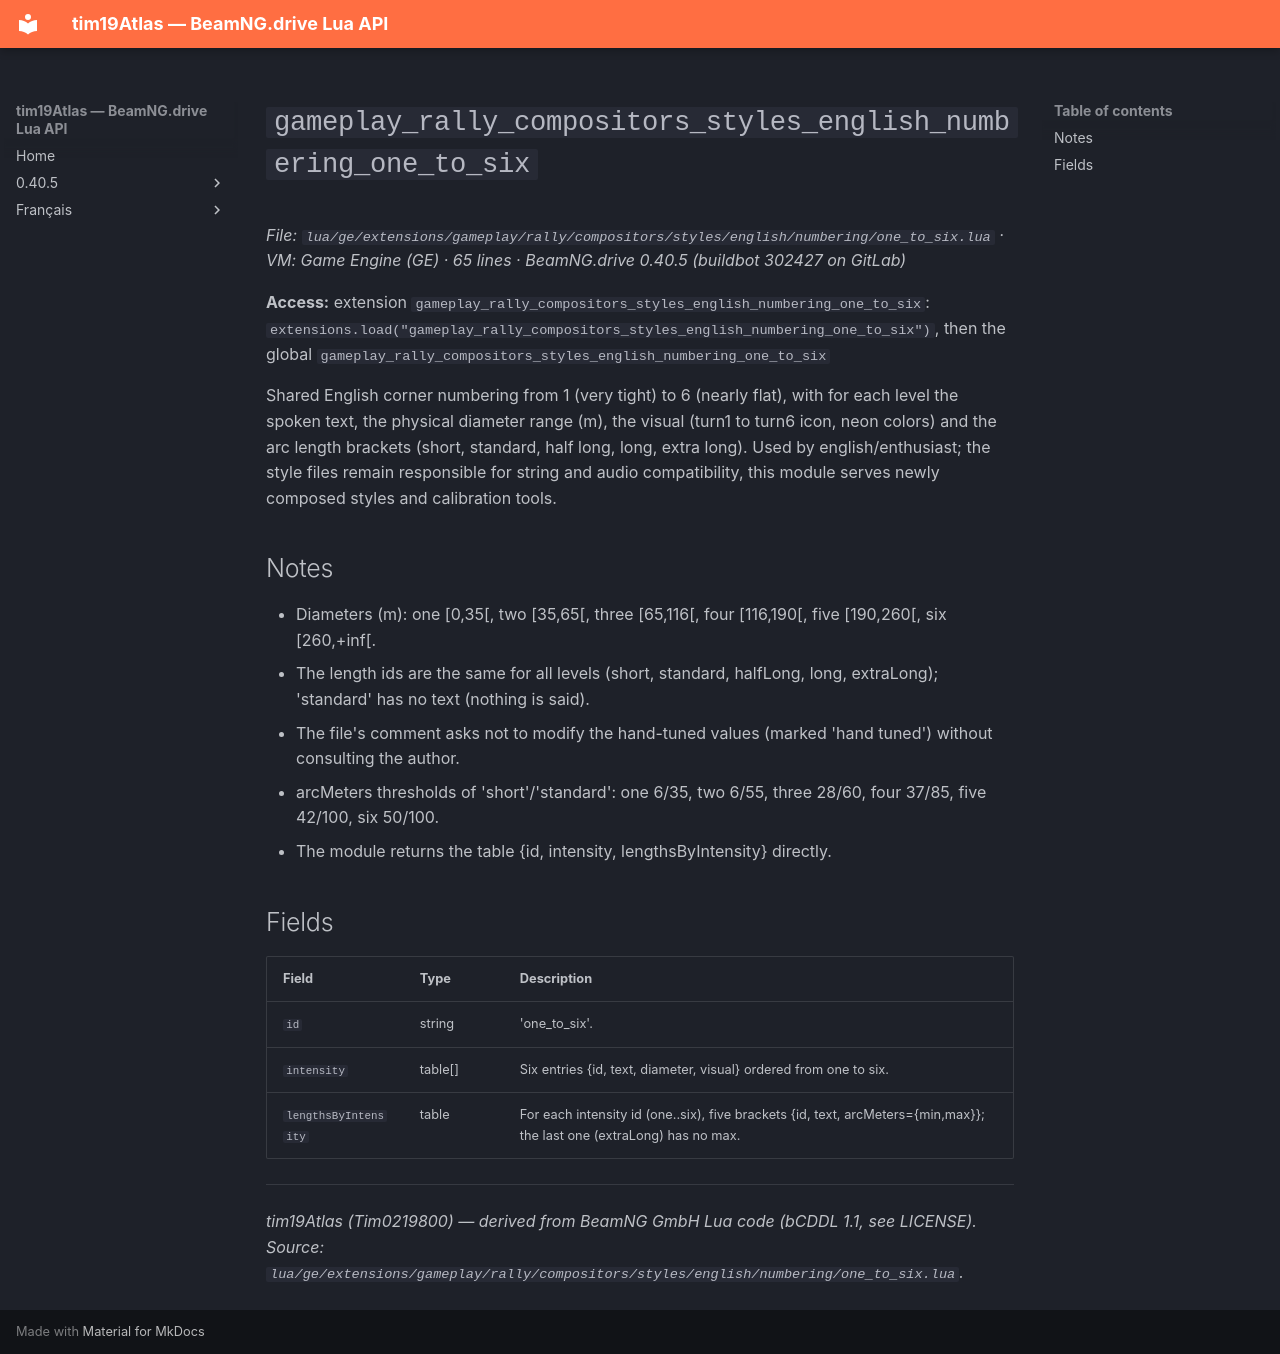

repository: Tim0219800/beamng-lua-atlas · page: 0.40.5/ge/extensions/gameplay/rally/compositors/styles/english/numbering/one_to_six.html · generator: mkdocs

# `gameplay_rally_compositors_styles_english_numbering_one_to_six`

*File: `lua/ge/extensions/gameplay/rally/compositors/styles/english/numbering/one_to_six.lua` · VM: Game Engine (GE) · 65 lines · BeamNG.drive 0.40.5 (buildbot 302427 on GitLab)*

**Access:** extension `gameplay_rally_compositors_styles_english_numbering_one_to_six`: `extensions.load("gameplay_rally_compositors_styles_english_numbering_one_to_six")`, then the global `gameplay_rally_compositors_styles_english_numbering_one_to_six`

Shared English corner numbering from 1 (very tight) to 6 (nearly flat), with for each level the spoken text, the physical diameter range (m), the visual (turn1 to turn6 icon, neon colors) and the arc length brackets (short, standard, half long, long, extra long). Used by english/enthusiast; the style files remain responsible for string and audio compatibility, this module serves newly composed styles and calibration tools.

## Notes

- Diameters (m): one [0,35[, two [35,65[, three [65,116[, four [116,190[, five [190,260[, six [260,+inf[.
- The length ids are the same for all levels (short, standard, halfLong, long, extraLong); 'standard' has no text (nothing is said).
- The file's comment asks not to modify the hand-tuned values (marked 'hand tuned') without consulting the author.
- arcMeters thresholds of 'short'/'standard': one 6/35, two 6/55, three 28/60, four 37/85, five 42/100, six 50/100.
- The module returns the table {id, intensity, lengthsByIntensity} directly.

## Fields

| Field | Type | Description |
|---|---|---|
| `id` | string | 'one_to_six'. |
| `intensity` | table[] | Six entries {id, text, diameter, visual} ordered from one to six. |
| `lengthsByIntensity` | table<string, table[]> | For each intensity id (one..six), five brackets {id, text, arcMeters={min,max}}; the last one (extraLong) has no max. |

---
*tim19Atlas (Tim0219800) — derived from BeamNG GmbH Lua code (bCDDL 1.1, see LICENSE). Source: `lua/ge/extensions/gameplay/rally/compositors/styles/english/numbering/one_to_six.lua`.*
